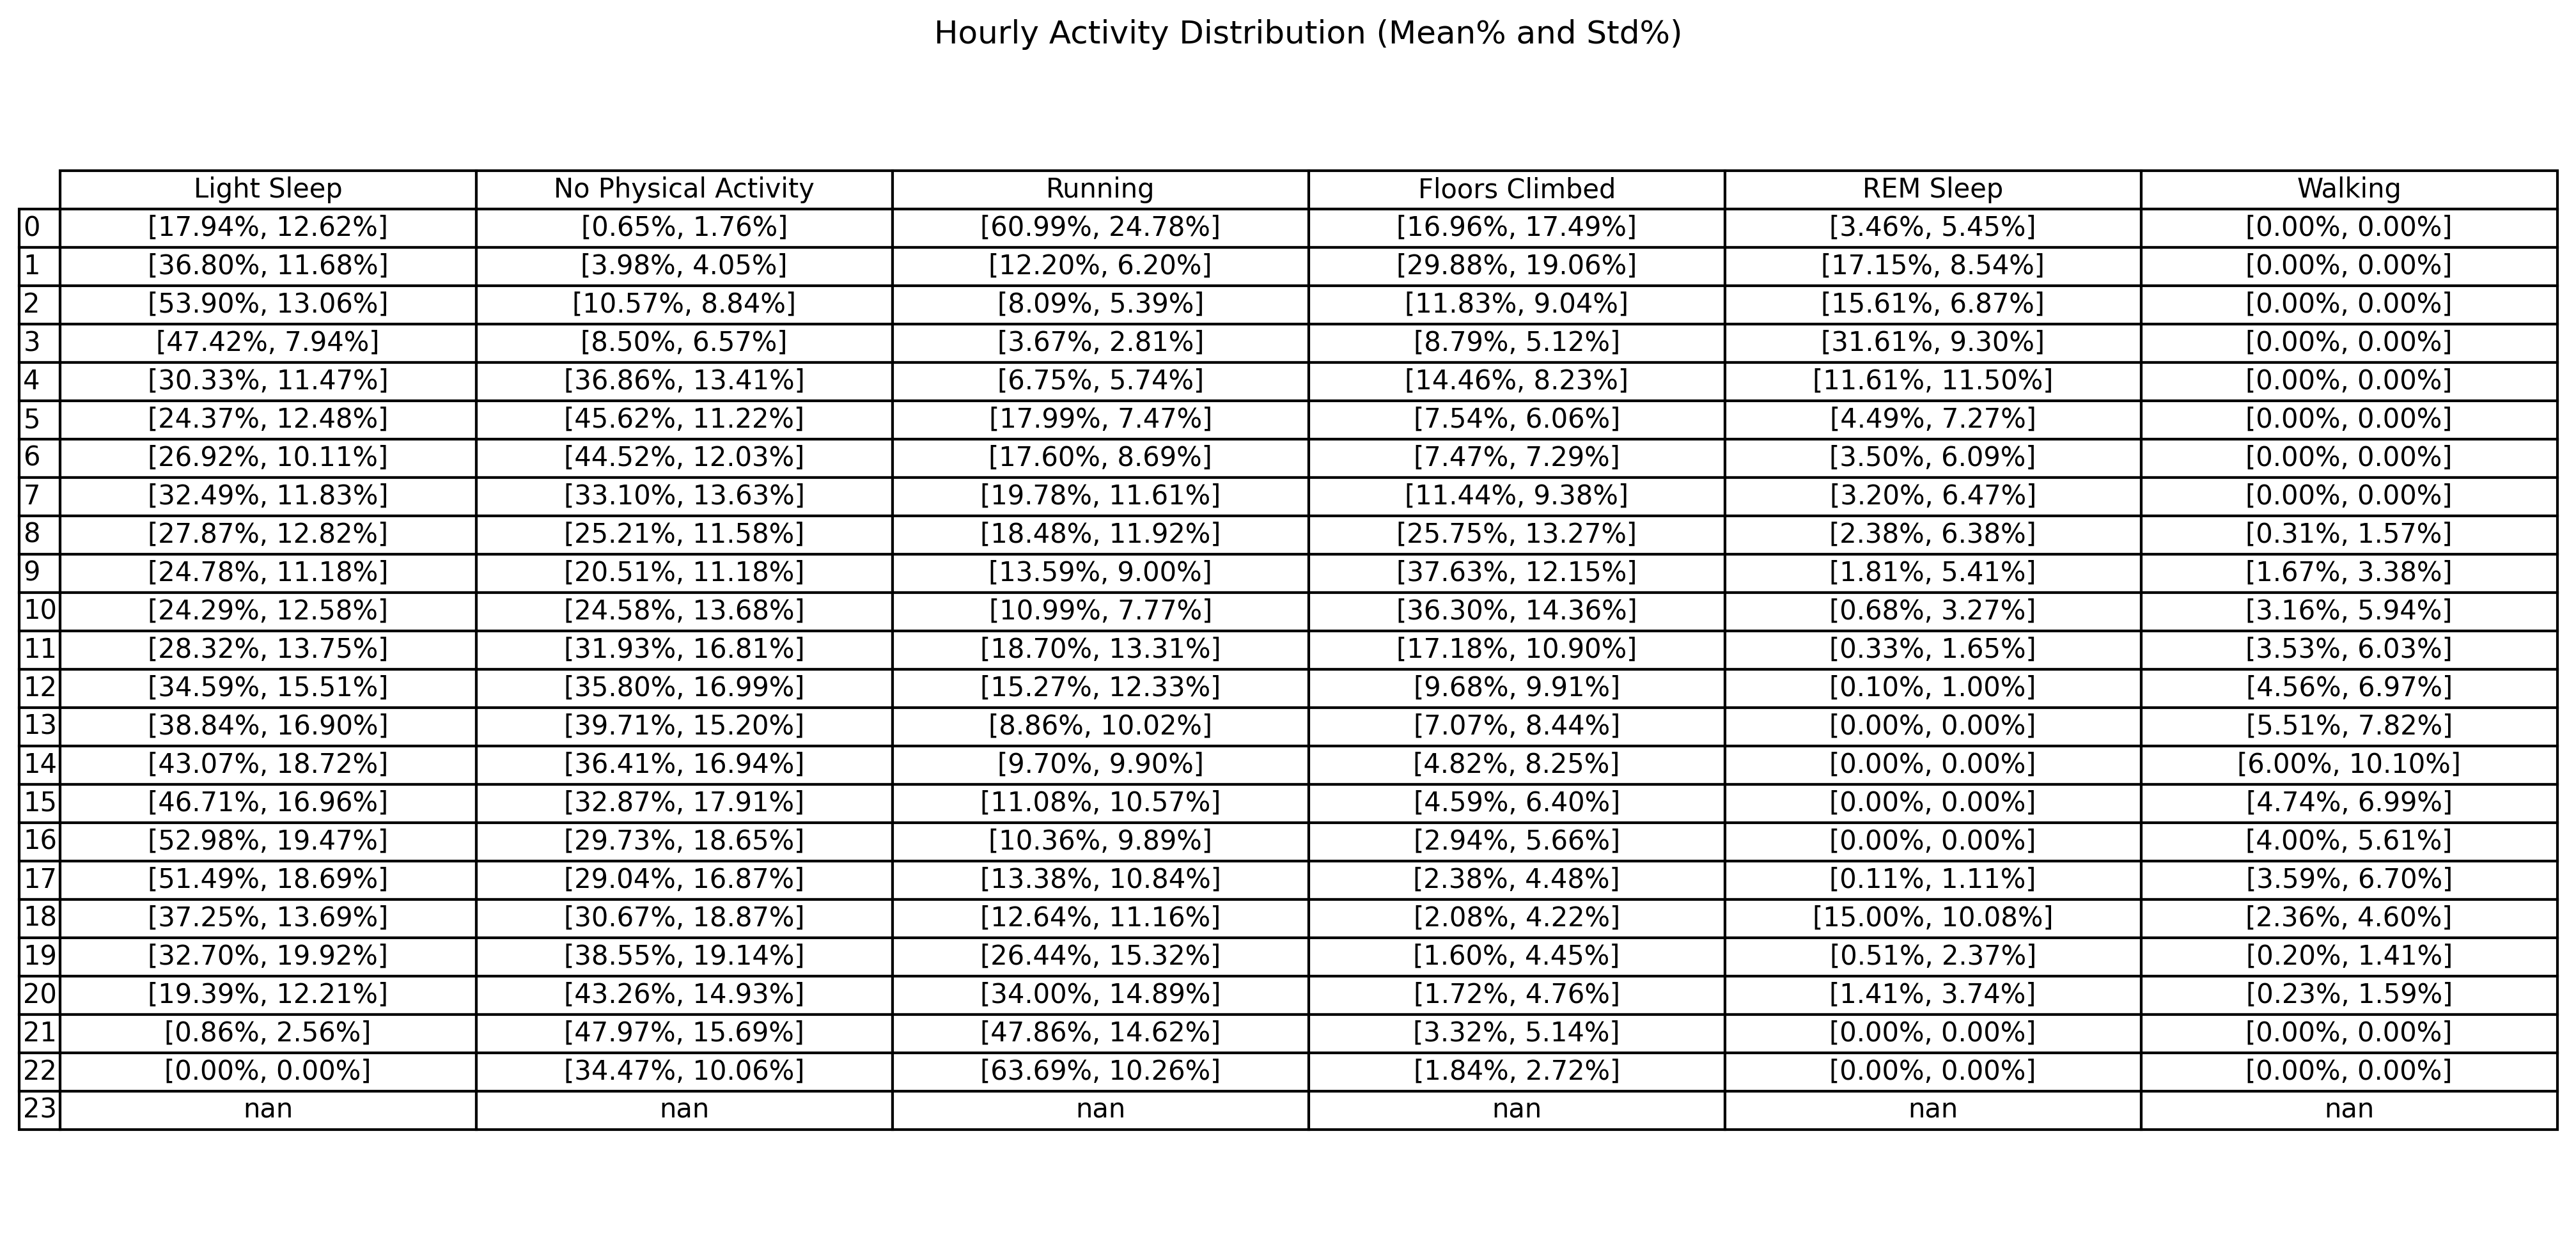

The data file committed next to this chart (first rows):
Hour, Light Sleep [mean,std], No Physical Activity [mean,std], Running [mean,std], Floors Climbed [mean,std], REM Sleep [mean,std], Walking [mean,std]
0, [17.94,12.62], [0.65,1.76], [60.99,24.78], [16.96,17.49], [3.46,5.45], [0.00,0.00]
1, [36.80,11.68], [3.98,4.05], [12.20,6.20], [29.88,19.06], [17.15,8.54], [0.00,0.00]
2, [53.90,13.06], [10.57,8.84], [8.09,5.39], [11.83,9.04], [15.61,6.87], [0.00,0.00]
3, [47.42,7.94], [8.50,6.57], [3.67,2.81], [8.79,5.12], [31.61,9.30], [0.00,0.00]
4, [30.33,11.47], [36.86,13.41], [6.75,5.74], [14.46,8.23], [11.61,11.50], [0.00,0.00]
5, [24.37,12.48], [45.62,11.22], [17.99,7.47], [7.54,6.06], [4.49,7.27], [0.00,0.00]
6, [26.92,10.11], [44.52,12.03], [17.60,8.69], [7.47,7.29], [3.50,6.09], [0.00,0.00]
7, [32.49,11.83], [33.10,13.63], [19.78,11.61], [11.44,9.38], [3.20,6.47], [0.00,0.00]
8, [27.87,12.82], [25.21,11.58], [18.48,11.92], [25.75,13.27], [2.38,6.38], [0.31,1.57]
9, [24.78,11.18], [20.51,11.18], [13.59,9.00], [37.63,12.15], [1.81,5.41], [1.67,3.38]
10, [24.29,12.58], [24.58,13.68], [10.99,7.77], [36.30,14.36], [0.68,3.27], [3.16,5.94]
11, [28.32,13.75], [31.93,16.81], [18.70,13.31], [17.18,10.90], [0.33,1.65], [3.53,6.03]
12, [34.59,15.51], [35.80,16.99], [15.27,12.33], [9.68,9.91], [0.10,1.00], [4.56,6.97]
13, [38.84,16.90], [39.71,15.20], [8.86,10.02], [7.07,8.44], [0.00,0.00], [5.51,7.82]
14, [43.07,18.72], [36.41,16.94], [9.70,9.90], [4.82,8.25], [0.00,0.00], [6.00,10.10]
15, [46.71,16.96], [32.87,17.91], [11.08,10.57], [4.59,6.40], [0.00,0.00], [4.74,6.99]
16, [52.98,19.47], [29.73,18.65], [10.36,9.89], [2.94,5.66], [0.00,0.00], [4.00,5.61]
17, [51.49,18.69], [29.04,16.87], [13.38,10.84], [2.38,4.48], [0.11,1.11], [3.59,6.70]
18, [37.25,13.69], [30.67,18.87], [12.64,11.16], [2.08,4.22], [15.00,10.08], [2.36,4.60]
19, [32.70,19.92], [38.55,19.14], [26.44,15.32], [1.60,4.45], [0.51,2.37], [0.20,1.41]
20, [19.39,12.21], [43.26,14.93], [34.00,14.89], [1.72,4.76], [1.41,3.74], [0.23,1.59]
21, [0.86,2.56], [47.97,15.69], [47.86,14.62], [3.32,5.14], [0.00,0.00], [0.00,0.00]
22, [0.00,0.00], [34.47,10.06], [63.69,10.26], [1.84,2.72], [0.00,0.00], [0.00,0.00]
23, , , , , , 
